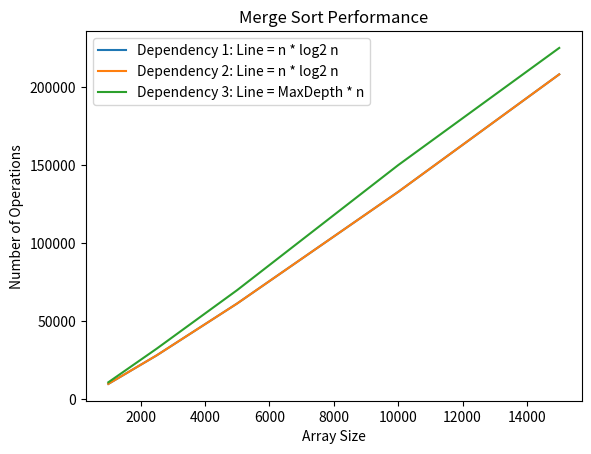

Reproduce this figure in Python.
import heapq
import math
import random
import matplotlib.pyplot as plt


class Sort:
    def __init__(self, data):
        self._arr = data
        self._comp = 0
        self._swaps = 0
        self._recursionDepth = 0
        self._maxDepth = 0
        self._flag = True if len(self._arr) <= 300 else False

    def sort(self, left, right):
        pass

    def printArr(self):
        print(self._arr)

    def _swap(self, i, j):
        self._arr[i], self._arr[j] = self._arr[j], self._arr[i]
        self._swaps += 1

    def _insertionSort(self, left, right):

        for i in range(left, right + 1):
            j = i
            while j > left:
                self._comp += 1

                if self._arr[j - 1] > self._arr[j]:
                    self._swap(j - 1, j)
                    j -= 1
                    continue
                break

    def _medianOf3(self, left, mid, right):

        if self._arr[mid] < self._arr[left] < self._arr[right]:
            median = left
        elif self._arr[right] < self._arr[left] < self._arr[mid]:
            median = left
        elif self._arr[left] < self._arr[mid] < self._arr[right]:
            median = mid
        elif self._arr[right] < self._arr[mid] < self._arr[left]:
            median = mid
        else:
            median = right
        self._swap(median, right)

    @property
    def NumOfOperations(self):
        return self._swaps, self._comp, self._recursionDepth, self._maxDepth


class MergeSort(Sort):

    def __merge(self, left, mid, right):

        i = left
        j = mid
        k = 0
        size = right - left + 1
        tempArr = [0] * size

        while (i < mid) and (j <= right):
            self._comp += 1
            if self._arr[i] <= self._arr[j]:
                tempArr[k] = self._arr[i]
                i += 1
            else:
                tempArr[k] = self._arr[j]
                j += 1
            k += 1

        while i < mid:
            tempArr[k] = self._arr[i]
            k += 1
            i += 1

        while j <= right:
            tempArr[k] = self._arr[j]
            k += 1
            j += 1

        k = 0

        for i in range(left, right + 1):

            self._arr[i] = tempArr[k]
            self._swaps += 1
            k += 1

    def sort(self, left, right):
        self._recursionDepth += 1

        if self._recursionDepth > self._maxDepth:
            self._maxDepth = self._recursionDepth

        if right > left:
            mid = (right + left) // 2
            self.sort(left, mid)
            self.sort(mid + 1, right)
            self.__merge(left, mid + 1, right)

        self._recursionDepth -= 1


class QuikSort(Sort):

    def __partition(self, left, right):

        x = self._arr[right]
        pInd = left - 1

        for j in range(left, right):
            self._comp += 1
            if self._arr[j] <= x:
                pInd += 1
                self._swap(pInd, j)

        self._swap(pInd + 1, right)
        return pInd + 1

    def sort(self, left, right):

        self._recursionDepth += 1

        if self._recursionDepth > self._maxDepth:
            self._maxDepth = self._recursionDepth

        if left < right:
            if (right - left + 1) <= 3:
                self._insertionSort(left, right)
            else:
                self._medianOf3(left, (left + right) // 2, right)
                p = self.__partition(left, right)
                self.sort(left, p - 1)
                self.sort(p + 1, right)

        self._recursionDepth -= 1


class IntroSort(Sort):
    def sort(self, left, right):
        max_depth = 2 * math.floor(math.log2(len(self._arr)))
        self.__introSort(self._arr, left, right, max_depth)

    def _partition(self, low, high):
        pivot = self._arr[high]
        p_index = low

        for i in range(low, high):
            self._comp += 1

            if self._arr[i] <= pivot:
                self._swap(i, p_index)
                p_index += 1

        self._swap(p_index, high)
        return p_index

    def _rand_partition(self, low, high):
        pivot_index = random.randint(low, high)
        self._swap(pivot_index, high)
        return self._partition(low, high)

    def _heapSort(self, begin, end):
        heapq.heapify(self._arr[begin:end + 1])
        for i in range(end, begin - 1, -1):
            self._swaps += 1
            self._arr[i] = heapq.heappop(self._arr[begin:end + 1])

    def __introSort(self, arr, begin, end, max_depth):

        self._recursionDepth += 1

        if self._recursionDepth > self._maxDepth:
            self._maxDepth = self._recursionDepth

        if end - begin < 16:
            self._insertionSort(begin, end)
        elif max_depth == 0:
            self._heapSort(begin, end)
        else:
            pivot = self._rand_partition(begin, end)
            self.__introSort(arr, begin, pivot - 1, max_depth - 1)
            self.__introSort(arr, pivot + 1, end, max_depth - 1)

        self._recursionDepth -= 1


def create_graph_merge_sort():
    sizes = [1000, 2500, 5000, 10000, 15000]
    merge_sort_ops = []
    merge_sort_ops2 = []

    for size in sizes:
        data = [random.randint(0, 1000) for _ in range(size)]

        merge_sort = MergeSort(data)
        merge_sort.sort(0, len(data) - 1)
        merge_sort_ops.append(merge_sort.NumOfOperations)
        merge_sort_ops2.append(merge_sort.NumOfOperations[3] * size)  # Get MaxDepth * size

    x = sizes
    y1 = [size * (math.log2(size)) for size in sizes]
    print(y1)
    y2 = [size * (math.log2(size)) for size in sizes]
    print(y2)
    y3 = merge_sort_ops2
    print(y3)

    plt.plot(x, y1, label="Dependency 1: Line = n * log2 n")
    plt.plot(x, y2, label="Dependency 2: Line = n * log2 n")
    plt.plot(x, y3, label="Dependency 3: Line = MaxDepth * n")
    plt.xlabel("Array Size")
    plt.ylabel("Number of Operations")
    plt.title("Merge Sort Performance")
    plt.legend()
    plt.show()


def create_graph_quick_sort():
    sizes = [1000, 2500, 5000, 10000, 15000]
    sort_ops = []
    sort_ops2 = []

    for size in sizes:
        data = [random.randint(0, 1000) for _ in range(size)]

        _sort = QuikSort(data)
        _sort.sort(0, len(data) - 1)
        sort_ops.append(_sort.NumOfOperations)
        sort_ops2.append(_sort.NumOfOperations[3] * size)  # Get MaxDepth * size

    x = sizes
    y1 = [size * (math.log2(size)) for size in sizes]
    print(y1)
    y2 = [size * (math.log2(size)) for size in sizes]
    print(y2)
    y3 = sort_ops2
    print(y3)

    plt.plot(x, y1, label="Dependency 1: Line = n * log2 n")
    plt.plot(x, y2, label="Dependency 2: Line = n * n")
    plt.plot(x, y3, label="Dependency 3: Line = MaxDepth * n")
    plt.xlabel("Array Size")
    plt.ylabel("Number of Operations")
    plt.title("Quik Sort Performance")
    plt.legend()
    plt.show()


def create_graph_intro_sort():
    sizes = [1000, 2500, 5000, 10000, 15000]
    sort_ops = []
    sort_ops2 = []

    for size in sizes:
        data = [random.randint(0, 1000) for _ in range(size)]

        _sort = IntroSort(data)
        _sort.sort(0, len(data) - 1)
        sort_ops.append(_sort.NumOfOperations)
        sort_ops2.append(_sort.NumOfOperations[3] * size)  # Get MaxDepth * size

    x = sizes
    y1 = [size * (math.log2(size)) for size in sizes]
    print(y1)
    y2 = [size * (math.log2(size)) for size in sizes]
    print(y2)
    y3 = sort_ops2
    print(y3)

    plt.plot(x, y1, label="Dependency 1: Line = n * log2 n")
    plt.plot(x, y2, label="Dependency 2: Line = n * log2 n")
    plt.plot(x, y3, label="Dependency 3: Line = MaxDepth * n")
    plt.xlabel("Array Size")
    plt.ylabel("Number of Operations")
    plt.title("Intro Sort Performance")
    plt.legend()
    plt.show()


if __name__ == "__main__":
    create_graph_merge_sort()
    # create_graph_quick_sort()
    # create_graph_intro_sort()
